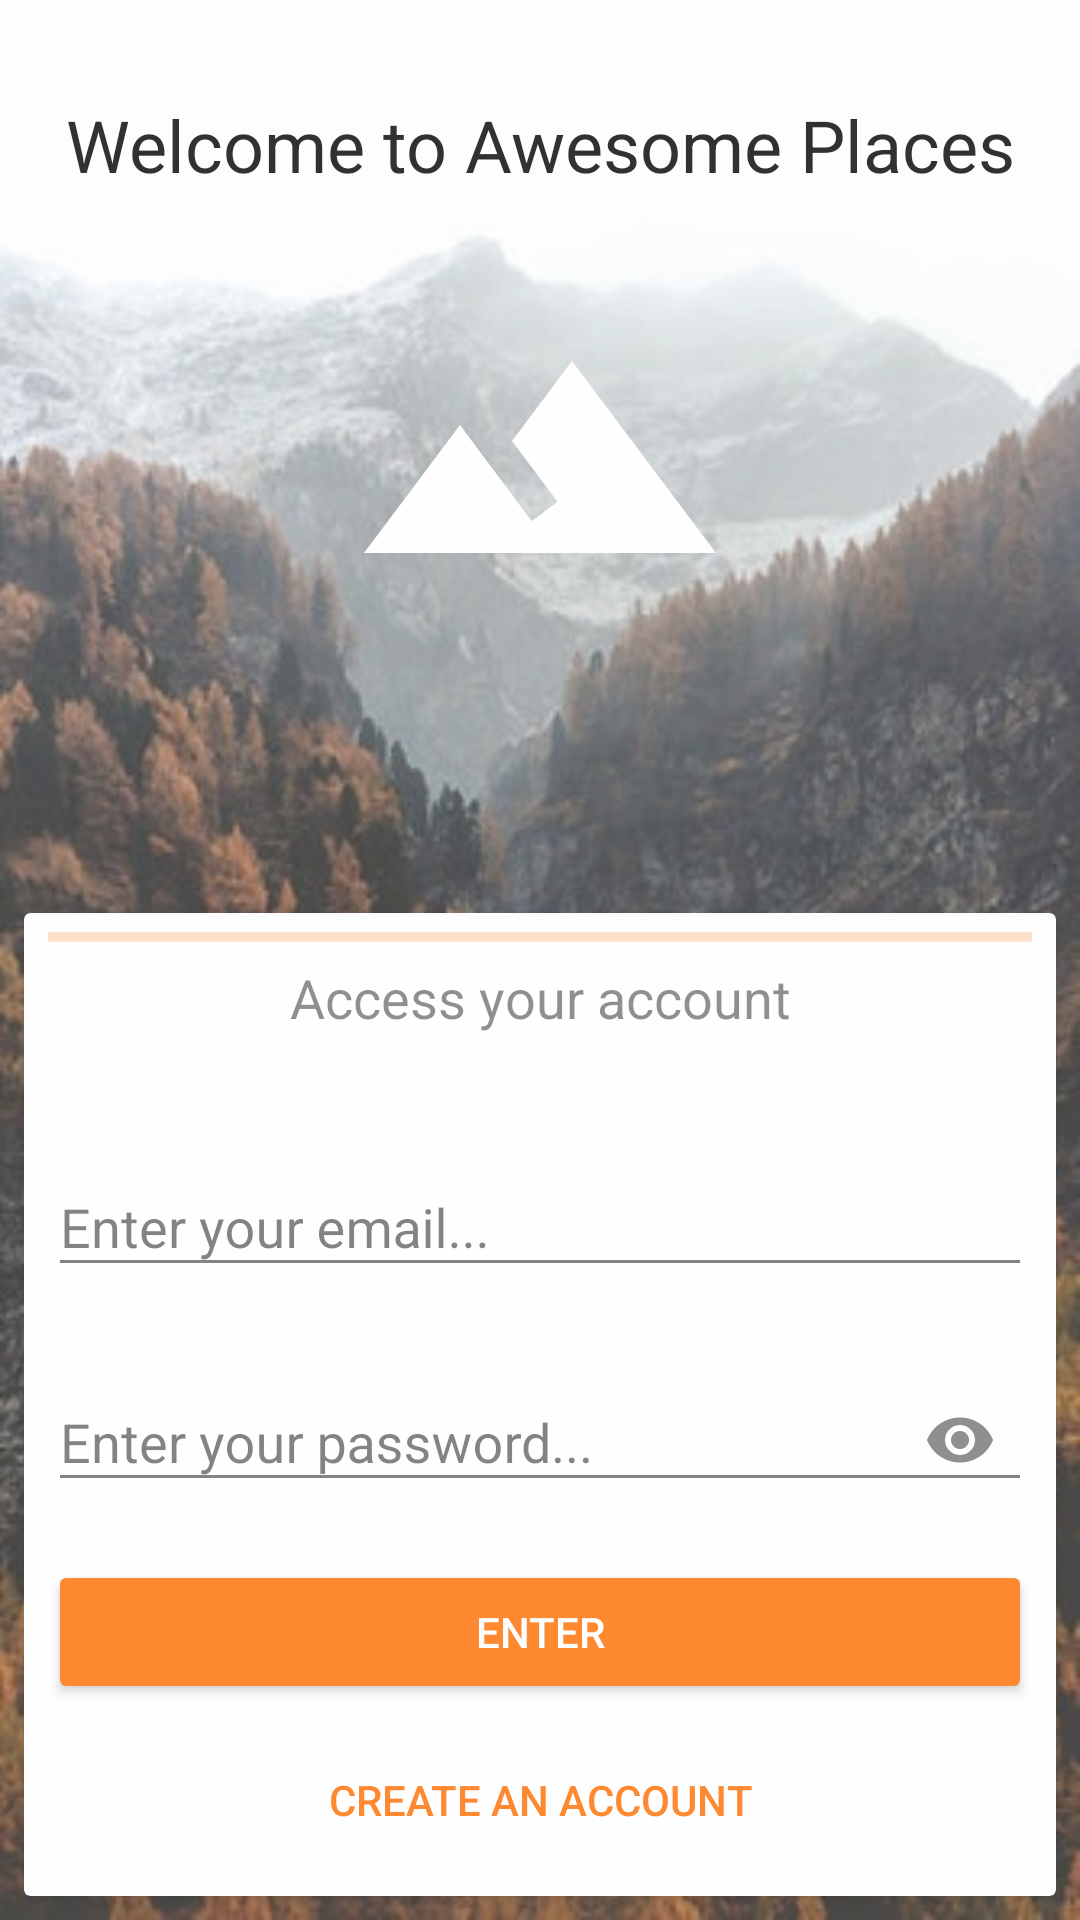

Write the Android layout XML for this screen, with the resource values it uses.
<!-- AndroidManifest.xml: application theme AppTheme -->
<!-- res/layout/activity_login.xml -->
<?xml version="1.0" encoding="utf-8"?>
<android.support.constraint.ConstraintLayout xmlns:android="http://schemas.android.com/apk/res/android"
    xmlns:app="http://schemas.android.com/apk/res-auto"
    xmlns:tools="http://schemas.android.com/tools"
    android:layout_width="match_parent"
    android:layout_height="match_parent"
    android:alpha="0.8"
    android:background="@drawable/background"
    tools:context=".LoginActivity">

    <TextView
        android:id="@+id/textView"
        android:layout_width="0dp"
        android:layout_height="wrap_content"
        android:layout_marginStart="8dp"
        android:layout_marginTop="32dp"
        android:layout_marginEnd="8dp"
        android:text="Welcome to Awesome Places"
        android:textAlignment="center"
        android:textColor="@android:color/black"
        android:textSize="24sp"
        app:layout_constraintEnd_toEndOf="parent"
        app:layout_constraintStart_toStartOf="parent"
        app:layout_constraintTop_toTopOf="parent" />

    <ImageView
        android:id="@+id/imageView"
        android:layout_width="wrap_content"
        android:layout_height="wrap_content"
        android:layout_marginStart="8dp"
        android:layout_marginTop="24dp"
        android:layout_marginEnd="8dp"
        app:layout_constraintEnd_toEndOf="parent"
        app:layout_constraintStart_toStartOf="parent"
        app:layout_constraintTop_toBottomOf="@+id/textView"
        app:srcCompat="@drawable/ic_mountain" />

    <android.support.v7.widget.CardView
        android:layout_width="0dp"
        android:layout_height="wrap_content"
        android:layout_marginStart="8dp"
        android:layout_marginTop="8dp"
        android:layout_marginEnd="8dp"
        android:layout_marginBottom="8dp"
        app:layout_constraintBottom_toBottomOf="parent"
        app:layout_constraintEnd_toEndOf="parent"
        app:layout_constraintStart_toStartOf="parent"
        app:layout_constraintTop_toBottomOf="@+id/imageView"
        app:layout_constraintVertical_bias="1.0">

        <android.support.constraint.ConstraintLayout
            android:layout_width="match_parent"
            android:layout_height="match_parent">

            <ProgressBar
                android:id="@+id/progressBar2"
                style="?android:attr/progressBarStyleHorizontal"
                android:layout_width="0dp"
                android:layout_height="wrap_content"
                android:layout_marginStart="8dp"
                android:layout_marginEnd="8dp"
                android:indeterminate="true"
                app:layout_constraintEnd_toEndOf="parent"
                app:layout_constraintStart_toStartOf="parent"
                app:layout_constraintTop_toTopOf="parent" />

            <TextView
                android:id="@+id/textView2"
                android:layout_width="0dp"
                android:layout_height="wrap_content"
                android:layout_marginStart="8dp"
                android:layout_marginEnd="8dp"
                android:text="Access your account"
                android:textAlignment="center"
                android:textSize="18sp"
                app:layout_constraintEnd_toEndOf="parent"
                app:layout_constraintStart_toStartOf="parent"
                app:layout_constraintTop_toBottomOf="@+id/progressBar2" />

            <android.support.design.widget.TextInputLayout
                android:id="@+id/textInputLayout"
                android:layout_width="0dp"
                android:layout_height="wrap_content"
                android:layout_marginStart="8dp"
                android:layout_marginTop="32dp"
                android:layout_marginEnd="8dp"
                app:layout_constraintEnd_toEndOf="parent"
                app:layout_constraintStart_toStartOf="parent"
                app:layout_constraintTop_toBottomOf="@+id/textView2">

                <android.support.design.widget.TextInputEditText
                    android:layout_width="match_parent"
                    android:layout_height="wrap_content"
                    android:hint="Enter your email..."
                    android:inputType="textEmailAddress" />
            </android.support.design.widget.TextInputLayout>

            <android.support.design.widget.TextInputLayout
                android:id="@+id/textInputLayout2"
                android:layout_width="0dp"
                android:layout_height="wrap_content"
                android:layout_marginStart="8dp"
                android:layout_marginTop="16dp"
                android:layout_marginEnd="8dp"
                app:layout_constraintEnd_toEndOf="parent"
                app:layout_constraintStart_toStartOf="parent"
                app:layout_constraintTop_toBottomOf="@+id/textInputLayout"
                app:passwordToggleEnabled="true">

                <android.support.design.widget.TextInputEditText
                    android:layout_width="match_parent"
                    android:layout_height="wrap_content"
                    android:hint="Enter your password..."
                    android:inputType="textPassword" />
            </android.support.design.widget.TextInputLayout>

            <Button
                android:id="@+id/button"
                style="@style/Widget.AppCompat.Button.Colored"
                android:layout_width="0dp"
                android:layout_height="wrap_content"
                android:layout_marginStart="8dp"
                android:layout_marginTop="16dp"
                android:layout_marginEnd="8dp"
                android:text="Enter"
                app:layout_constraintEnd_toEndOf="parent"
                app:layout_constraintStart_toStartOf="parent"
                app:layout_constraintTop_toBottomOf="@+id/textInputLayout2" />

            <Button
                android:id="@+id/button2"
                style="@style/Widget.AppCompat.Button.Borderless.Colored"
                android:layout_width="0dp"
                android:layout_height="wrap_content"
                android:layout_marginStart="8dp"
                android:layout_marginTop="8dp"
                android:layout_marginEnd="8dp"
                android:layout_marginBottom="8dp"
                android:text="Create an account"
                app:layout_constraintBottom_toBottomOf="parent"
                app:layout_constraintEnd_toEndOf="parent"
                app:layout_constraintStart_toStartOf="parent"
                app:layout_constraintTop_toBottomOf="@+id/button" />

        </android.support.constraint.ConstraintLayout>
    </android.support.v7.widget.CardView>
</android.support.constraint.ConstraintLayout>
<!-- resources referenced by this layout -->
<resources>
  <!-- drawable background: jpg bitmap (drawable, 48474 bytes) -->
  <!-- drawable ic_mountain (drawable) -->
  <vector android:height="128dp" android:tint="#FFFFFF"
      android:viewportHeight="24.0" android:viewportWidth="24.0"
      android:width="128dp" xmlns:android="http://schemas.android.com/apk/res/android">
      <path android:fillColor="#FF000000" android:pathData="M14,6l-3.75,5 2.85,3.8 -1.6,1.2C9.81,13.75 7,10 7,10l-6,8h22L14,6z"/>
  </vector>
  <style name="AppTheme" parent="Theme.AppCompat.Light.NoActionBar">
          
          <item name="colorPrimary">@color/colorPrimary</item>
          <item name="colorPrimaryDark">@color/colorPrimaryDark</item>
          <item name="colorAccent">@color/colorAccent</item>
      </style>
  <color name="colorPrimary">#673ab7</color>
  <color name="colorPrimaryDark">#512da8</color>
  <color name="colorAccent">#ff6d00</color>
</resources>
